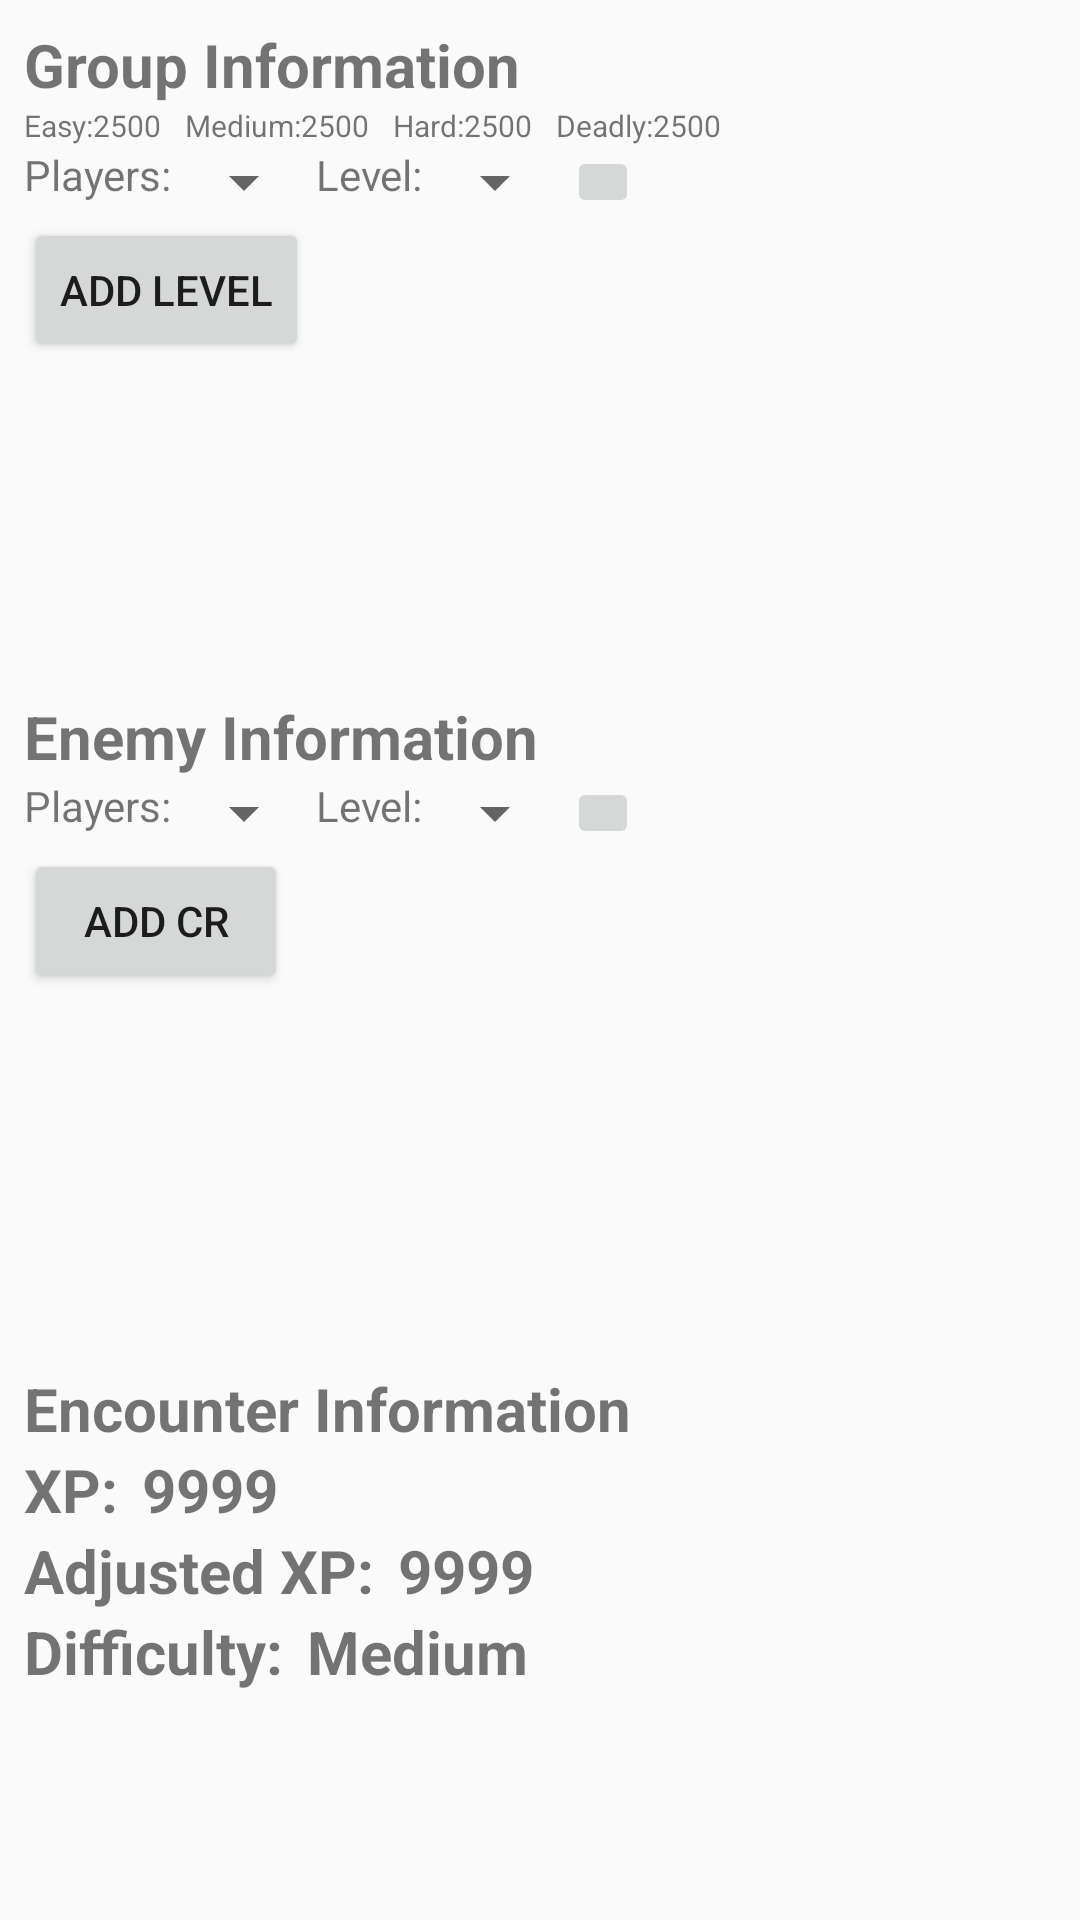

This screen was rendered from an Android layout file. Write that file and the resources it references.
<!-- AndroidManifest.xml: application theme AppTheme.NoTitleBar -->
<!-- res/layout/fragment_encounter_difficulty.xml -->
<LinearLayout xmlns:android="http://schemas.android.com/apk/res/android"
    xmlns:tools="http://schemas.android.com/tools"
    android:layout_width="match_parent"
    android:layout_height="match_parent"
    android:orientation="vertical"
    android:weightSum="1"

    tools:context="com.domain.vitor.estudos1.EncounterDifficultyFragment">

    
    <LinearLayout
        android:layout_width="match_parent"
        android:layout_height="0dp"
        android:layout_weight="0.35"
        android:orientation="vertical"
        android:paddingLeft="@dimen/activity_horizontal_margin"
        android:paddingRight="@dimen/activity_horizontal_margin"
        android:paddingTop="@dimen/activity_vertical_margin"
        android:paddingBottom="@dimen/activity_vertical_margin"
        >

        <TextView
            android:layout_width="wrap_content"
            android:layout_height="wrap_content"
            android:textStyle="bold"
            android:textSize="@dimen/title_text_size"
            android:text="@string/group_info"
            />
        
        <LinearLayout
            android:layout_width="wrap_content"
            android:layout_height="wrap_content"
            android:orientation="horizontal">

            <TextView
                android:layout_width="wrap_content"
                android:layout_height="wrap_content"
                android:text="@string/dif_easy"
                android:textSize="@dimen/small_text_size"/>

            <TextView
                android:layout_width="wrap_content"
                android:layout_height="wrap_content"
                android:text="2500"
                android:textSize="@dimen/small_text_size"
                android:id="@+id/easy_number"
                android:layout_marginRight="@dimen/text_margin"/>

            <TextView
                android:layout_width="wrap_content"
                android:layout_height="wrap_content"
                android:text="@string/dif_med"
                android:textSize="@dimen/small_text_size"/>

            <TextView
                android:layout_width="wrap_content"
                android:layout_height="wrap_content"
                android:text="2500"
                android:textSize="@dimen/small_text_size"
                android:id="@+id/medium_number"
                android:layout_marginRight="@dimen/text_margin"/>

            <TextView
                android:layout_width="wrap_content"
                android:layout_height="wrap_content"
                android:text="@string/dif_hard"
                android:textSize="@dimen/small_text_size"
                />

            <TextView
                android:layout_width="wrap_content"
                android:layout_height="wrap_content"
                android:text="2500"
                android:textSize="@dimen/small_text_size"
                android:id="@+id/hard_number"
                android:layout_marginRight="@dimen/text_margin"/>

            <TextView
                android:layout_width="wrap_content"
                android:layout_height="wrap_content"
                android:text="@string/dif_deadly"
                android:textSize="@dimen/small_text_size"/>

            <TextView
                android:layout_width="wrap_content"
                android:layout_height="wrap_content"
                android:text="2500"
                android:textSize="@dimen/small_text_size"
                android:id="@+id/deadly_number"
                android:layout_marginRight="@dimen/text_margin"/>






        </LinearLayout>

        

        <ScrollView
            android:layout_width="match_parent"
            android:layout_height="wrap_content"
            >
            <LinearLayout
                android:layout_width="match_parent"
                android:layout_height="wrap_content"
                android:orientation="vertical"
                android:id="@+id/player_dropdowns_container">


                <include layout="@layout/encounter_info_dropdowns" />


            </LinearLayout>
        </ScrollView>

        <Button
            android:layout_width="wrap_content"
            android:layout_height="wrap_content"
            android:text="Add Level"
            android:id="@+id/add_level_button"/>





    </LinearLayout>

    
    <LinearLayout
        android:layout_width="match_parent"
        android:layout_height="0dp"
        android:layout_weight="0.35"
        android:orientation="vertical"
        android:paddingLeft="@dimen/activity_horizontal_margin"
        android:paddingRight="@dimen/activity_horizontal_margin"
        android:paddingTop="@dimen/activity_vertical_margin"
        android:paddingBottom="@dimen/activity_vertical_margin"
        >

        <TextView
            android:layout_width="wrap_content"
            android:layout_height="wrap_content"
            android:textStyle="bold"
            android:textSize="@dimen/title_text_size"
            android:text="@string/enemy_info"
            />


        

        <ScrollView
            android:layout_width="match_parent"
            android:layout_height="wrap_content"
            >
            <LinearLayout
                android:layout_width="match_parent"
                android:layout_height="wrap_content"
                android:orientation="vertical"
                android:id="@+id/enemy_dropdowns_container">


                <include layout="@layout/encounter_info_dropdowns" />


            </LinearLayout>
        </ScrollView>

        <Button
            android:layout_width="wrap_content"
            android:layout_height="wrap_content"
            android:text="Add CR"
            android:id="@+id/add_cr_button"/>

        </LinearLayout>

    
    <LinearLayout
        android:layout_width="match_parent"
        android:layout_height="0dp"
        android:layout_weight="0.3"
        android:orientation="vertical"
        android:paddingLeft="@dimen/activity_horizontal_margin"
        android:paddingRight="@dimen/activity_horizontal_margin"
        android:paddingTop="@dimen/activity_vertical_margin"
        android:paddingBottom="@dimen/activity_vertical_margin">

        <TextView
            android:layout_width="wrap_content"
            android:layout_height="wrap_content"
            android:text="@string/encounter_info"
            android:textSize="@dimen/title_text_size"
            android:textStyle="bold"/>

        <LinearLayout
            android:layout_width="wrap_content"
            android:layout_height="wrap_content">

            <TextView
            android:layout_width="wrap_content"
            android:layout_height="wrap_content"
            android:text="@string/xp"
            android:textSize="@dimen/title_text_size"
            android:textStyle="bold"/>

            <TextView
                android:layout_width="wrap_content"
                android:layout_height="wrap_content"
                android:text="9999"
                android:textSize="@dimen/title_text_size"
                android:textStyle="bold"
                android:id="@+id/xp_value_text"
                android:layout_marginLeft="@dimen/text_margin"/>

        </LinearLayout>

        <LinearLayout
            android:layout_width="wrap_content"
            android:layout_height="wrap_content">

            <TextView
                android:layout_width="wrap_content"
                android:layout_height="wrap_content"
                android:text="@string/xpa"
                android:textSize="@dimen/title_text_size"
                android:textStyle="bold"/>

            <TextView
                android:layout_width="wrap_content"
                android:layout_height="wrap_content"
                android:text="9999"
                android:textSize="@dimen/title_text_size"
                android:textStyle="bold"
                android:id="@+id/xpa_value_text"
                android:layout_marginLeft="@dimen/text_margin"/>

        </LinearLayout>

        <LinearLayout
            android:layout_width="wrap_content"
            android:layout_height="wrap_content">

            <TextView
                android:layout_width="wrap_content"
                android:layout_height="wrap_content"
                android:text="@string/difficulty"
                android:textSize="@dimen/title_text_size"
                android:textStyle="bold"/>

            <TextView
                android:layout_width="wrap_content"
                android:layout_height="wrap_content"
                android:text="Medium"
                android:textSize="@dimen/title_text_size"
                android:textStyle="bold"
                android:id="@+id/dif_text"
                android:layout_marginLeft="@dimen/text_margin"/>

        </LinearLayout>




    </LinearLayout>


</LinearLayout>
<!-- res/layout/encounter_info_dropdowns.xml (included above) -->
<?xml version="1.0" encoding="utf-8"?>
<LinearLayout xmlns:android="http://schemas.android.com/apk/res/android"
    android:orientation="horizontal"
    android:layout_width="match_parent"
    android:layout_height="wrap_content">


   <TextView
       android:layout_width="wrap_content"
       android:layout_height="wrap_content"
       android:id="@+id/player_spinner_text"
       android:text="@string/players"/>

    <Spinner
        android:layout_width="wrap_content"
        android:layout_height="wrap_content"
        android:id="@+id/count_dropdown"
        ></Spinner>

    <TextView
        android:layout_width="wrap_content"
        android:layout_height="wrap_content"
        android:id="@+id/level_spinner_text"
        android:text="@string/level"/>

    <Spinner
        android:layout_width="wrap_content"
        android:layout_height="wrap_content"
        android:id="@+id/level_dropdown"
        ></Spinner>

    <ImageButton
        android:layout_width="wrap_content"
        android:layout_height="match_parent"
        android:id="@+id/remove_level"
        android:src="@drawable/remove_level"
        />

</LinearLayout>
<!-- resources referenced by this layout -->
<resources>
  <dimen name="activity_horizontal_margin">8dp</dimen>
  <dimen name="activity_vertical_margin">8dp</dimen>
  <dimen name="small_text_size">10sp</dimen>
  <dimen name="text_margin">8dp</dimen>
  <dimen name="title_text_size">20sp</dimen>
  <string name="dif_deadly">Deadly:</string>
  <string name="dif_easy">Easy:</string>
  <string name="dif_hard">Hard:</string>
  <string name="dif_med">Medium:</string>
  <string name="difficulty">Difficulty:</string>
  <string name="encounter_info">Encounter Information</string>
  <string name="enemy_info">Enemy Information</string>
  <string name="group_info">Group Information</string>
  <string name="level">Level:</string>
  <string name="players">Players:</string>
  <string name="xp">XP:</string>
  <string name="xpa">Adjusted XP:</string>
  <style name="AppTheme.NoTitleBar" parent="AppTheme">
          <item name="windowNoTitle">true</item>
      </style>
  <style name="AppTheme" parent="Theme.AppCompat.Light.NoActionBar">
          
          <item name="colorPrimary">@color/colorPrimary</item>
          <item name="colorPrimaryDark">@color/colorPrimaryDark</item>
          <item name="colorAccent">@color/colorAccent</item>
      </style>
  <color name="colorPrimary">#15479E</color>
  <color name="colorPrimaryDark">#103677</color>
  <color name="colorAccent">#E47A26</color>
</resources>
